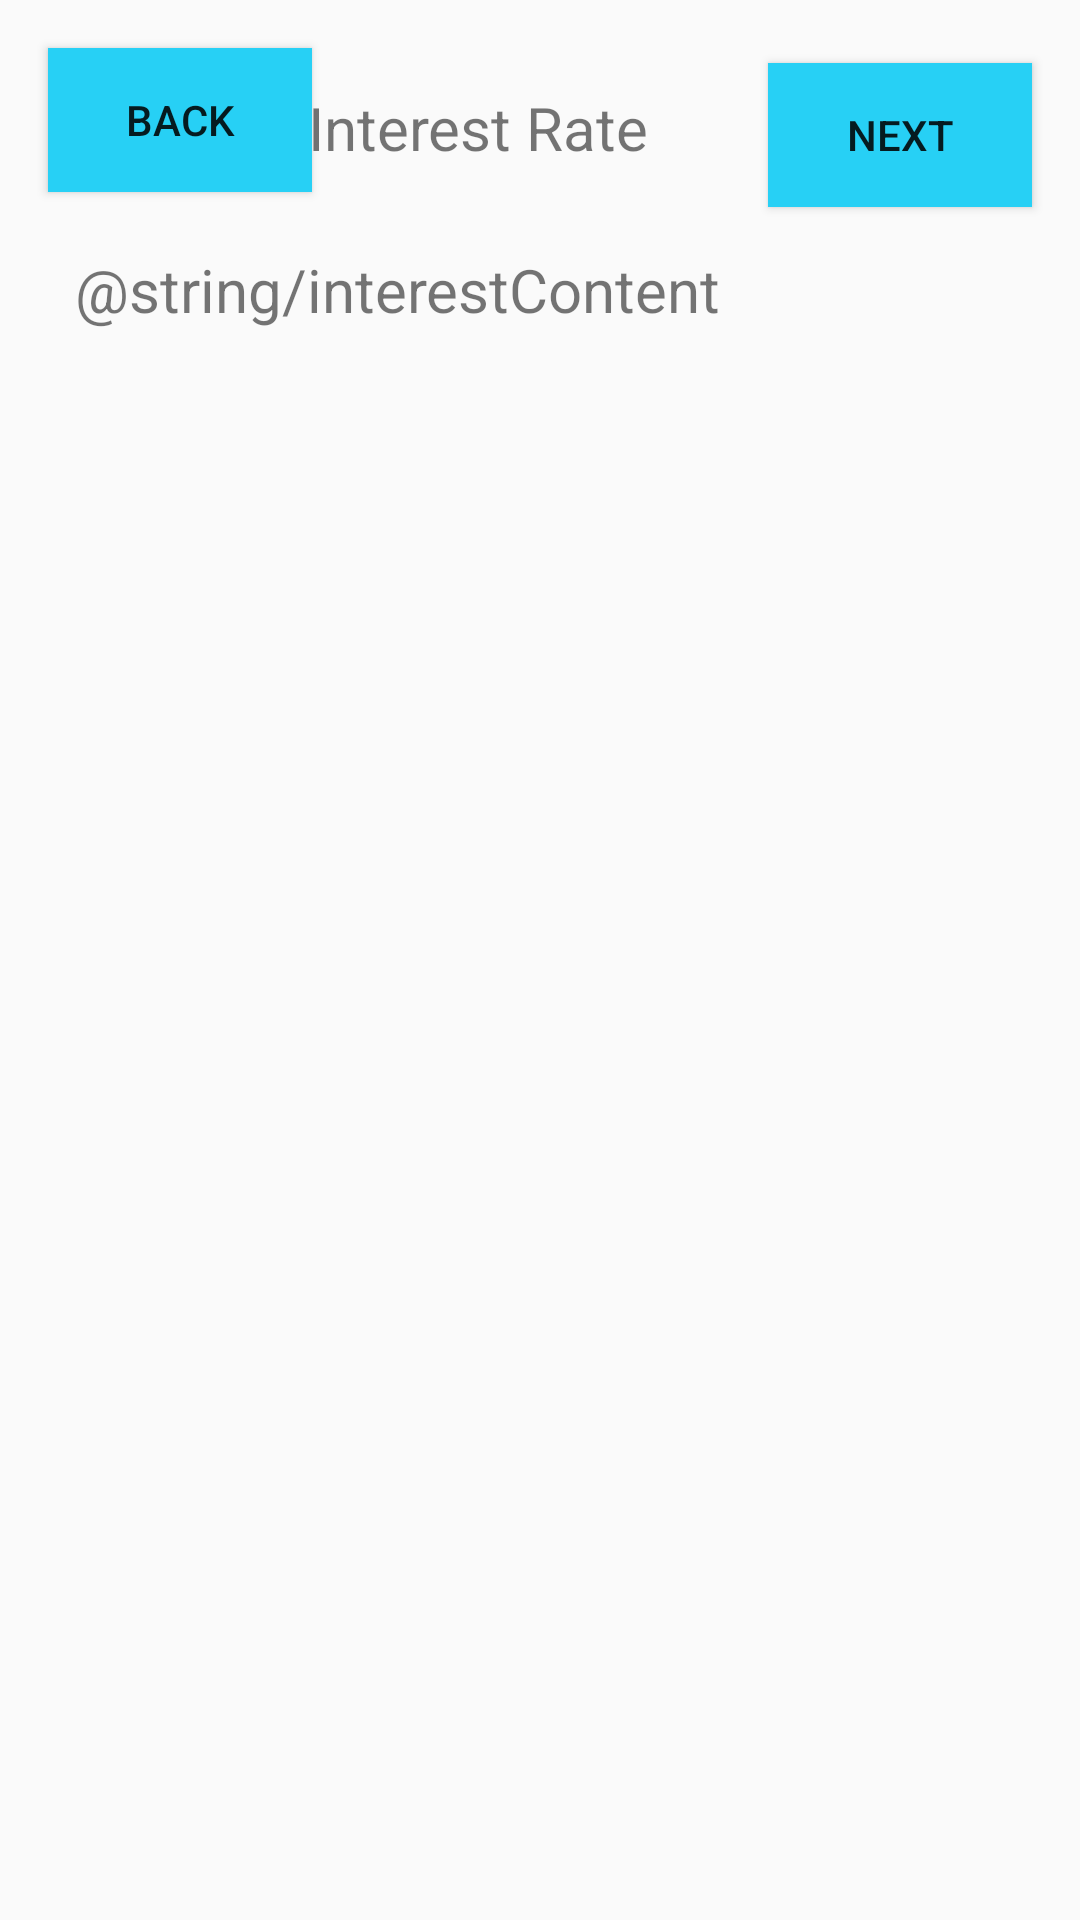

This screen was rendered from an Android layout file. Write that file and the resources it references.
<!-- AndroidManifest.xml: application theme AppTheme -->
<!-- res/layout/activity_interest_rate.xml -->
<?xml version="1.0" encoding="utf-8"?>
<ScrollView xmlns:android="http://schemas.android.com/apk/res/android"
    xmlns:app="http://schemas.android.com/apk/res-auto"
    xmlns:tools="http://schemas.android.com/tools"
    android:id="@+id/ScrollView01"
    android:layout_width="match_parent"
    android:layout_height="match_parent" >
<android.support.constraint.ConstraintLayout xmlns:android="http://schemas.android.com/apk/res/android"
    xmlns:app="http://schemas.android.com/apk/res-auto"
    xmlns:tools="http://schemas.android.com/tools"
    android:layout_width="match_parent"
    android:layout_height="match_parent"
    tools:context="com.example.user.e_finance.InterestRate"
    tools:layout_editor_absoluteY="81dp"
    tools:layout_editor_absoluteX="0dp">

    <Button
        android:id="@+id/button2"
        android:layout_width="wrap_content"
        android:layout_height="wrap_content"
        android:onClick="backmain"
        android:background="@color/lightBlue"
        android:text="Back"
        tools:text="@string/Back"
        android:layout_marginStart="16dp"
        tools:layout_constraintLeft_creator="1"
        app:layout_constraintTop_toTopOf="parent"
        android:layout_marginTop="16dp"
        app:layout_constraintLeft_toLeftOf="parent"
        android:layout_marginLeft="16dp" />

    <Button
        android:id="@+id/button4"
        android:background="@color/lightBlue"
        android:layout_width="wrap_content"
        android:layout_height="wrap_content"
        android:text="@string/next"
        android:onClick="gonext"
        tools:layout_constraintRight_creator="1"
        android:layout_marginEnd="16dp"
        tools:layout_constraintBaseline_creator="1"
        app:layout_constraintRight_toRightOf="parent"
        app:layout_constraintBaseline_toBaselineOf="@+id/textView3"
        android:layout_marginRight="16dp" />

    <TextView
        android:id="@+id/textView2"
        android:layout_width="0dp"
        android:layout_height="387dp"
        android:textSize="20dp"
        android:text="@string/interestContent"
        android:visibility="visible"
        tools:text="@string/interestContent"
        tools:layout_constraintTop_creator="1"
        tools:layout_constraintRight_creator="1"
        android:layout_marginStart="25dp"
        android:layout_marginEnd="25dp"
        app:layout_constraintRight_toRightOf="parent"
        android:layout_marginTop="26dp"
        app:layout_constraintTop_toBottomOf="@+id/textView3"
        tools:layout_constraintLeft_creator="1"
        app:layout_constraintLeft_toLeftOf="parent"
        android:layout_marginLeft="25dp"
        android:layout_marginRight="25dp" />

    <TextView
        android:id="@+id/textView3"
        android:layout_width="155dp"
        android:layout_height="28dp"
        android:text="@string/interest_rate"
        android:textSize="20dp"
        tools:layout_constraintTop_creator="1"
        tools:layout_constraintRight_creator="1"
        android:layout_marginTop="29dp"
        tools:layout_constraintLeft_creator="1"
        app:layout_constraintTop_toTopOf="parent"
        app:layout_constraintRight_toRightOf="parent"
        app:layout_constraintLeft_toLeftOf="parent" />

</android.support.constraint.ConstraintLayout>
</ScrollView>
<!-- resources referenced by this layout -->
<resources>
  <color name="lightBlue">#27d0f5</color>
  <string name="Back">Back</string>
  <string name="interest_rate">Interest Rate</string>
  <string name="next">next</string>
  <style name="AppTheme" parent="Theme.AppCompat.Light.DarkActionBar">
          
          <item name="colorPrimary">@color/colorPrimary</item>
          <item name="colorPrimaryDark">@color/colorPrimaryDark</item>
          <item name="colorAccent">@color/colorAccent</item>
      </style>
  <color name="colorPrimary">#3F51B5</color>
  <color name="colorPrimaryDark">#303F9F</color>
  <color name="colorAccent">#FF4081</color>
</resources>
